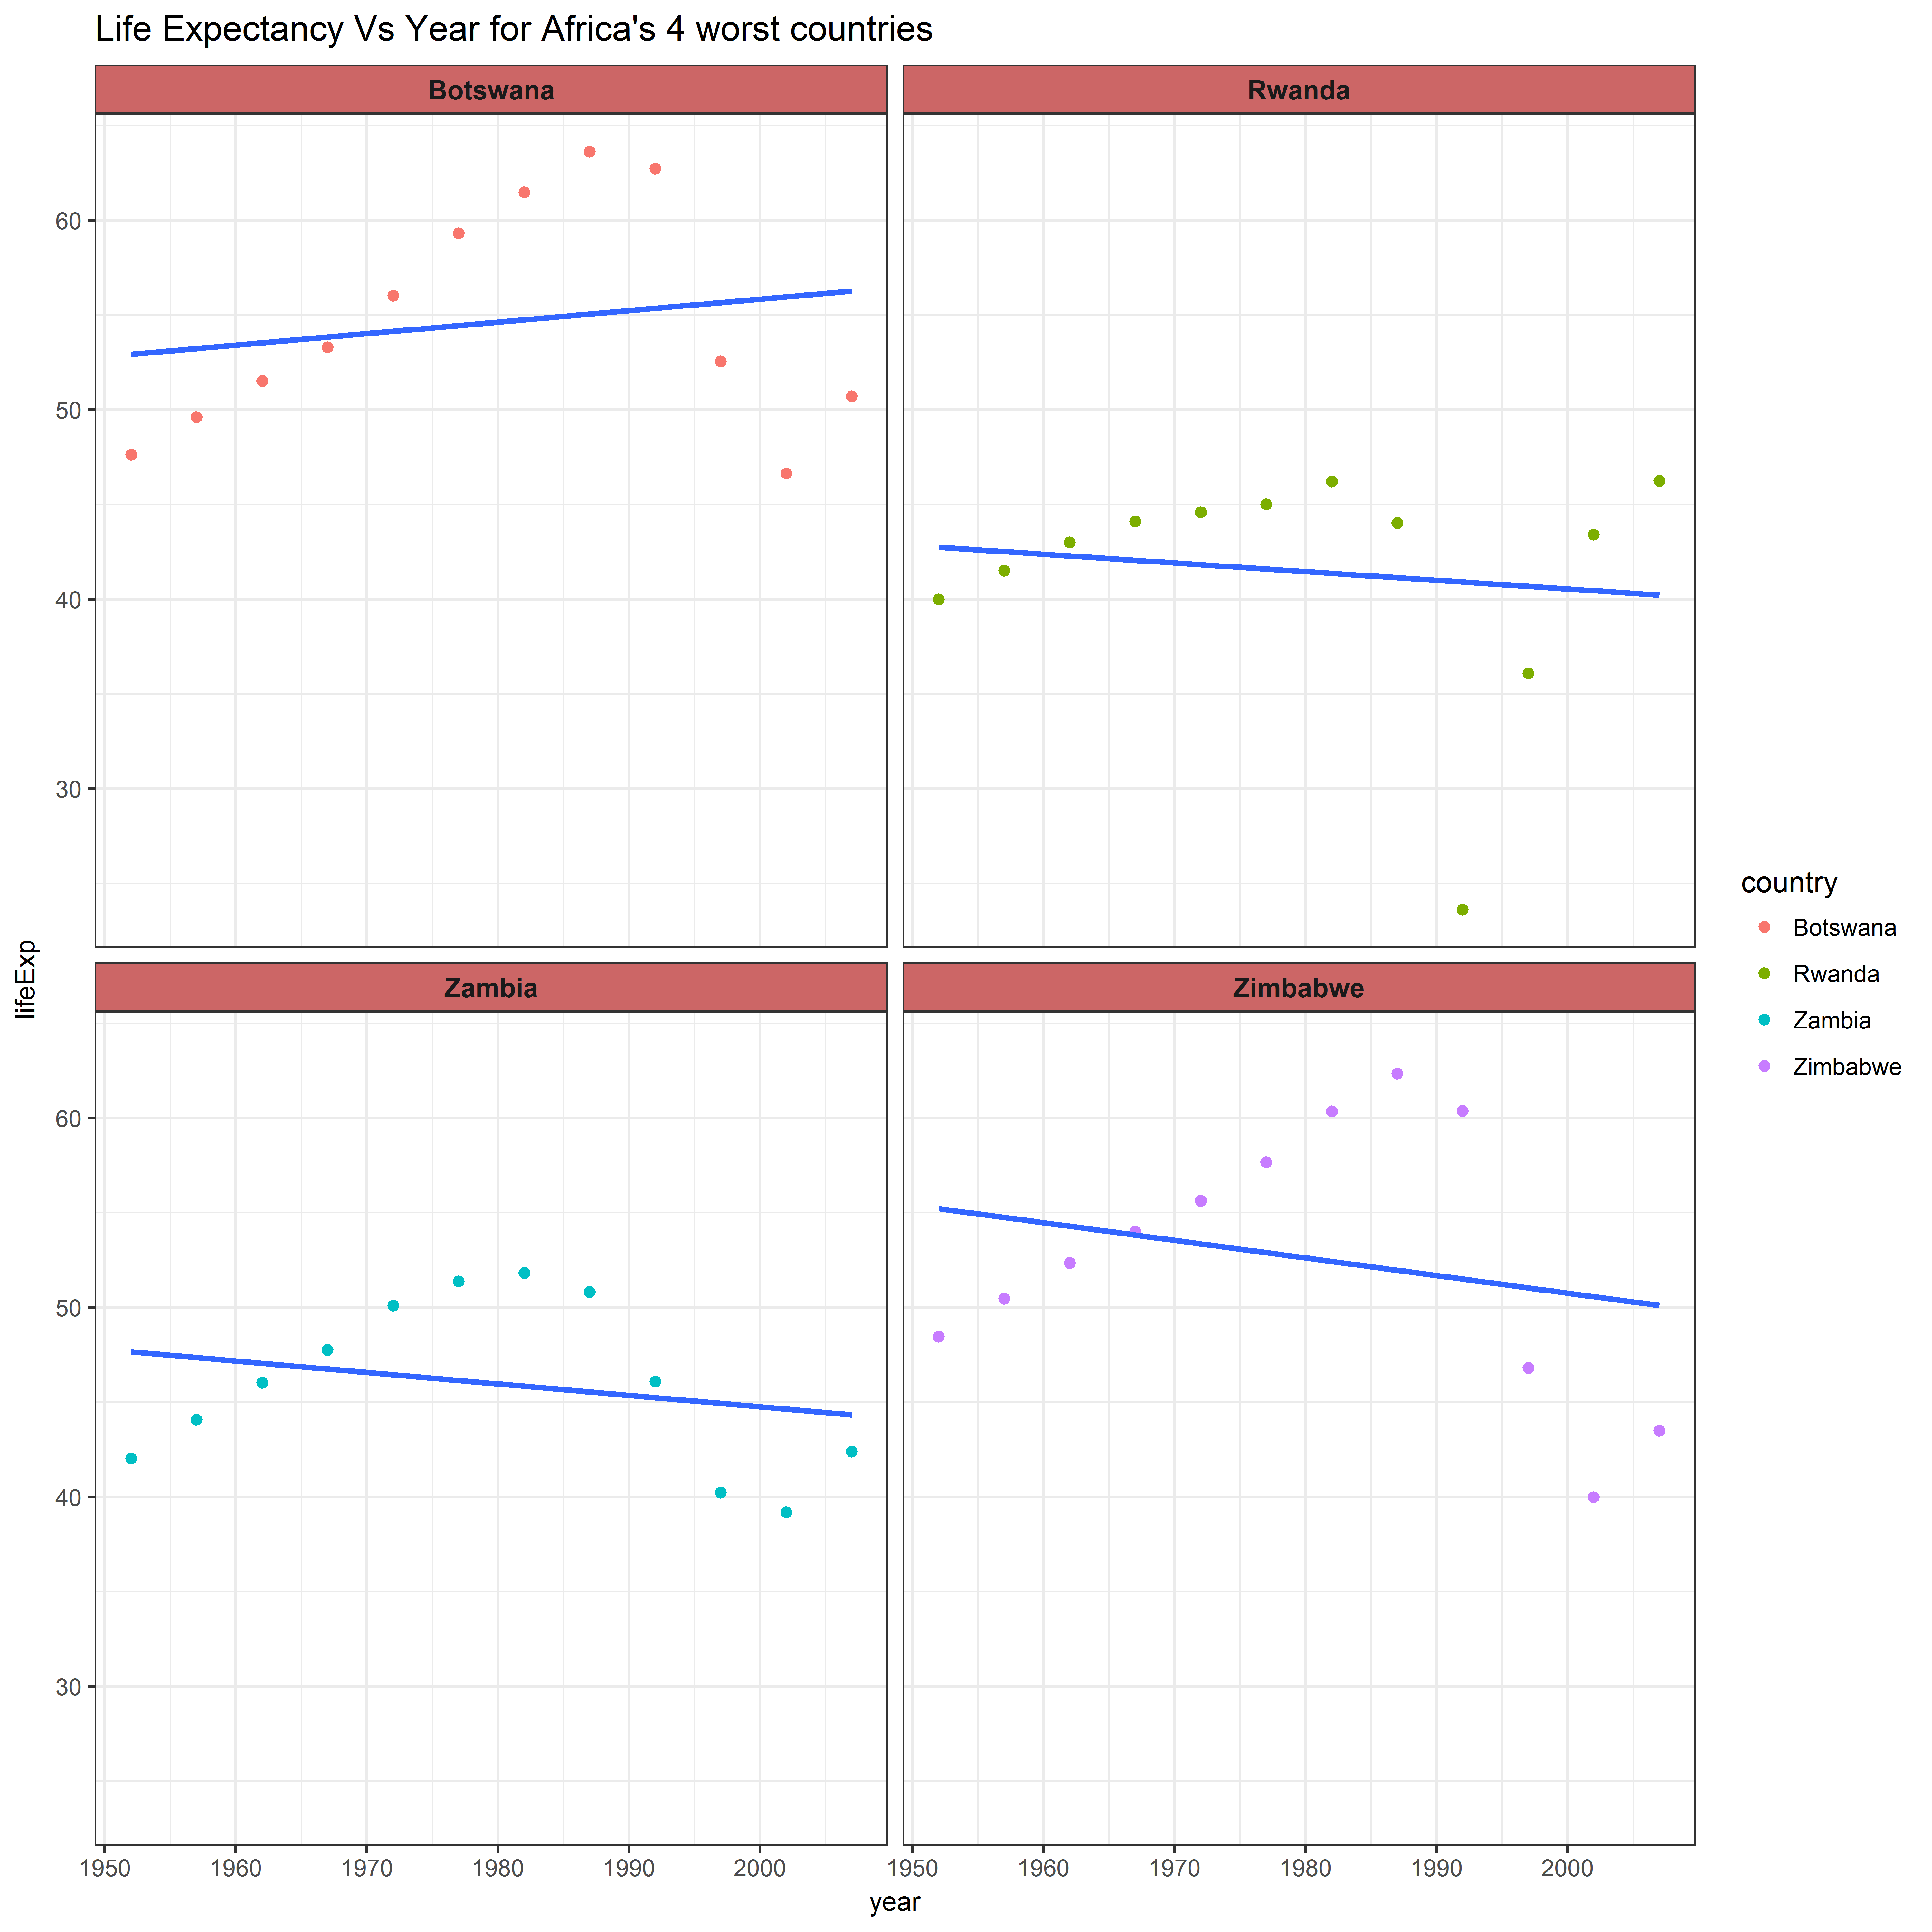

The data file committed next to this chart (first rows):
country	continent	year	lifeExp
Rwanda	Africa	1992	23.6
Rwanda	Africa	1997	36.09
Zambia	Africa	2002	39.19
Zimbabwe	Africa	2002	39.99
Rwanda	Africa	1952	40
Zambia	Africa	1997	40.24
Rwanda	Africa	1957	41.5
Zambia	Africa	1952	42.04
Zambia	Africa	2007	42.38
Rwanda	Africa	1962	43
Rwanda	Africa	2002	43.41
Zimbabwe	Africa	2007	43.49
Rwanda	Africa	1987	44.02
Zambia	Africa	1957	44.08
Rwanda	Africa	1967	44.1
Rwanda	Africa	1972	44.6
Rwanda	Africa	1977	45
Zambia	Africa	1962	46.02
Zambia	Africa	1992	46.1
Rwanda	Africa	1982	46.22
Rwanda	Africa	2007	46.24
Botswana	Africa	2002	46.63
Zimbabwe	Africa	1997	46.81
Botswana	Africa	1952	47.62
Zambia	Africa	1967	47.77
Zimbabwe	Africa	1952	48.45
Botswana	Africa	1957	49.62
Zambia	Africa	1972	50.11
Zimbabwe	Africa	1957	50.47
Botswana	Africa	2007	50.73
Zambia	Africa	1987	50.82
Zambia	Africa	1977	51.39
Botswana	Africa	1962	51.52
Zambia	Africa	1982	51.82
Zimbabwe	Africa	1962	52.36
Botswana	Africa	1997	52.56
Botswana	Africa	1967	53.3
Zimbabwe	Africa	1967	53.99
Zimbabwe	Africa	1972	55.63
Botswana	Africa	1972	56.02
Zimbabwe	Africa	1977	57.67
Botswana	Africa	1977	59.32
Zimbabwe	Africa	1982	60.36
Zimbabwe	Africa	1992	60.38
Botswana	Africa	1982	61.48
Zimbabwe	Africa	1987	62.35
Botswana	Africa	1992	62.74
Botswana	Africa	1987	63.62
